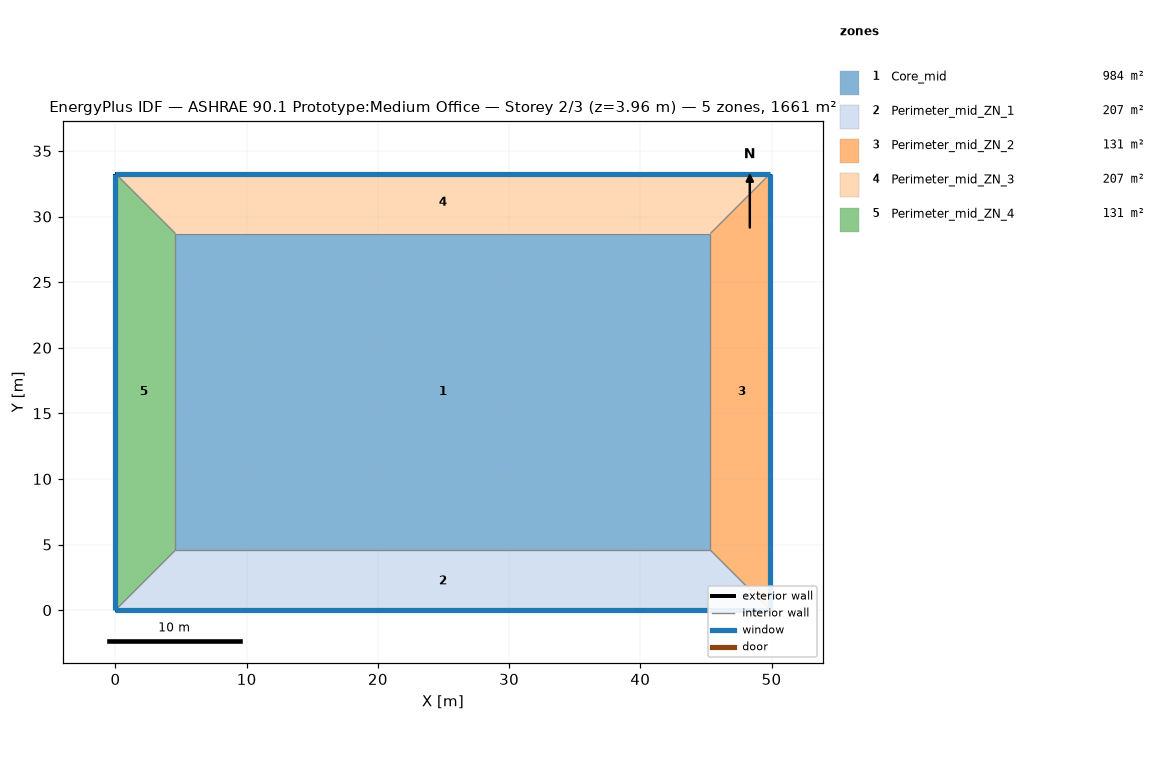
=== STOREY PLAN SPEC (per zone: floor XY polygon, exterior-wall plan segments, windows/doors) ===
zone 1: Core_mid  (983.5 m²)
  floor: (45.34, 28.70) (45.34, 4.57) (4.57, 4.57) (4.57, 28.70)
  interior walls: 4
zone 2: Perimeter_mid_ZN_1  (207.3 m²)
  floor: (0.00, 0.00) (4.57, 4.57) (45.34, 4.57) (49.91, 0.00)
  exterior wall: (0.00, 0.00) – (49.91, 0.00)  [49.9 m]
    window: (0.00, 0.00) – (49.91, 0.00)  [65.3 m²]
  interior walls: 1
zone 3: Perimeter_mid_ZN_2  (131.3 m²)
  floor: (49.91, 0.00) (45.34, 4.57) (45.34, 28.70) (49.91, 33.27)
  exterior wall: (49.91, 0.00) – (49.91, 33.27)  [33.3 m]
    window: (49.91, 0.00) – (49.91, 33.27)  [43.5 m²]
  interior walls: 1
zone 4: Perimeter_mid_ZN_3  (207.3 m²)
  floor: (49.91, 33.27) (45.34, 28.70) (4.57, 28.70) (0.00, 33.27)
  exterior wall: (49.91, 33.27) – (0.00, 33.27)  [49.9 m]
    window: (49.91, 33.27) – (0.00, 33.27)  [65.3 m²]
  interior walls: 1
zone 5: Perimeter_mid_ZN_4  (131.3 m²)
  floor: (0.00, 33.27) (4.57, 28.70) (4.57, 4.57) (0.00, 0.00)
  exterior wall: (0.00, 33.27) – (0.00, 0.00)  [33.3 m]
    window: (0.00, 33.27) – (0.00, 0.00)  [43.5 m²]
  interior walls: 1

=== DERIVED (storey summary) ===
Building: ASHRAE 90.1 Prototype:Medium Office
Storey: 2 of 3  (floor level z = 3.96 m)
Storey gross floor area: 1660.7 m²
Zones on this storey: 5
  - Core_mid: floor 983.5 m²
  - Perimeter_mid_ZN_1: floor 207.3 m²; exterior wall 49.9 m (136.9 m²); 1 window(s) 65.3 m²; WWR 47.7%
  - Perimeter_mid_ZN_2: floor 131.3 m²; exterior wall 33.3 m (91.3 m²); 1 window(s) 43.5 m²; WWR 47.7%
  - Perimeter_mid_ZN_3: floor 207.3 m²; exterior wall 49.9 m (136.9 m²); 1 window(s) 65.3 m²; WWR 47.7%
  - Perimeter_mid_ZN_4: floor 131.3 m²; exterior wall 33.3 m (91.3 m²); 1 window(s) 43.5 m²; WWR 47.7%
Zone adjacency: (none detected)